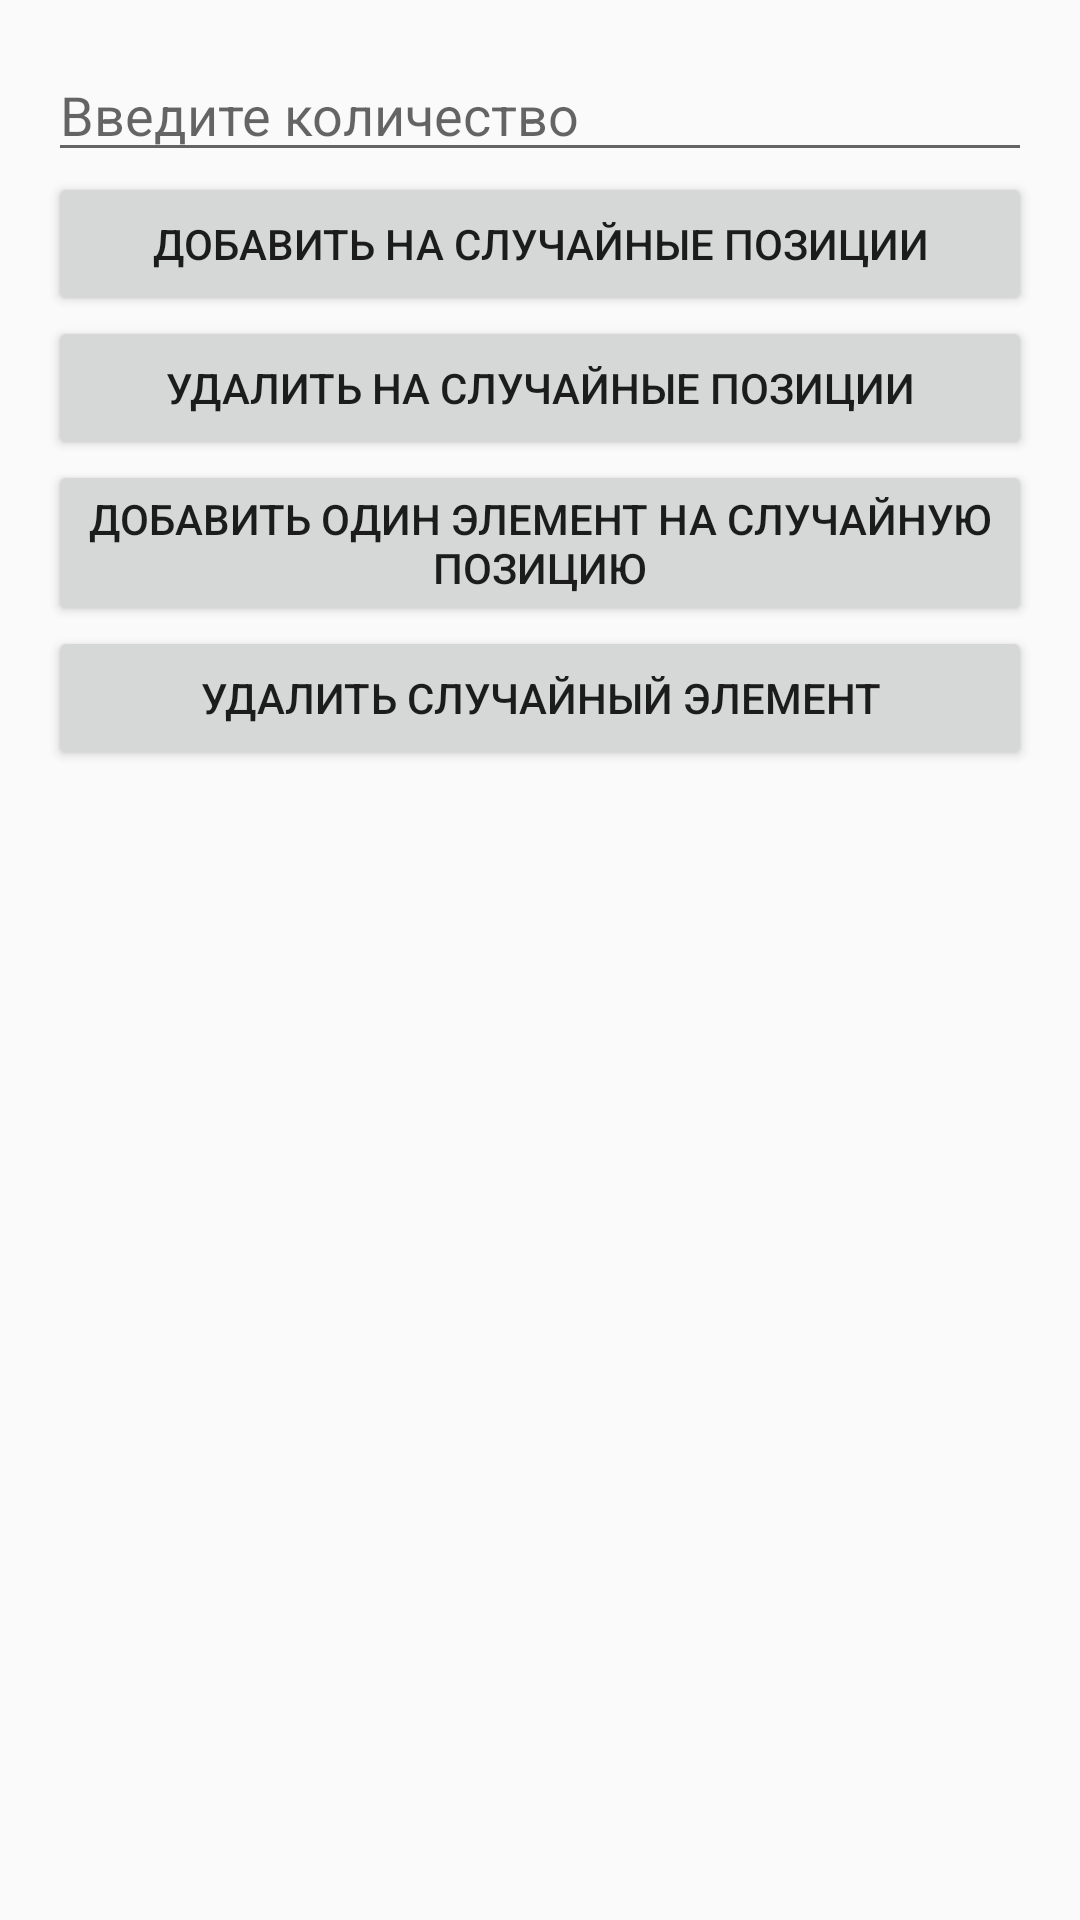

This screen was rendered from an Android layout file. Write that file and the resources it references.
<!-- AndroidManifest.xml: application theme Theme.AppCompat.Light -->
<!-- res/layout/fragment_bottom_sheet_dialog.xml -->
<LinearLayout
    xmlns:android="http://schemas.android.com/apk/res/android"
    android:layout_width="match_parent"
    android:layout_height="wrap_content"
    android:orientation="vertical"
    android:padding="16dp">

    <EditText
        android:id="@+id/edit_text"
        android:layout_width="match_parent"
        android:layout_height="wrap_content"
        android:hint="@string/write_quantity"
        android:inputType="number" />

    <Button
        android:id="@+id/button_add"
        android:layout_width="match_parent"
        android:layout_height="wrap_content"
        android:text="@string/add_to_random_positions" />

    <Button
        android:id="@+id/button_remove"
        android:layout_width="match_parent"
        android:layout_height="wrap_content"
        android:text="@string/delete_random_positions" />

    <Button
        android:id="@+id/button_add_single"
        android:layout_width="match_parent"
        android:layout_height="wrap_content"
        android:text="@string/add_one_element" />

    <Button
        android:id="@+id/button_remove_single"
        android:layout_width="match_parent"
        android:layout_height="wrap_content"
        android:text="@string/delete_one_element" />
</LinearLayout>
<!-- resources referenced by this layout -->
<resources>
  <string name="add_one_element">Добавить один элемент на случайную позицию</string>
  <string name="add_to_random_positions">Добавить на случайные позиции</string>
  <string name="delete_one_element">Удалить случайный элемент</string>
  <string name="delete_random_positions">Удалить на случайные позиции</string>
  <string name="write_quantity">Введите количество</string>
</resources>
